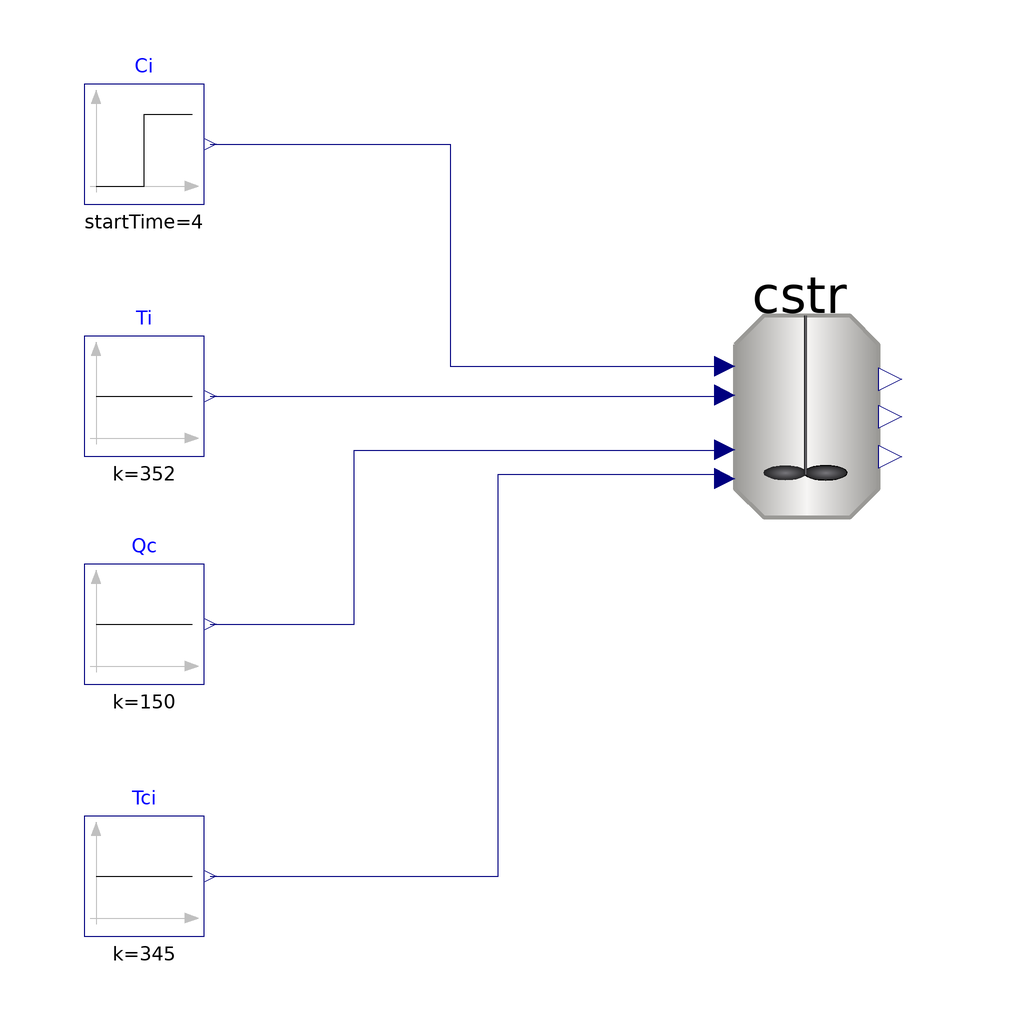

The Modelica model whose source follows is shown above as a component diagram (icons at their Placement, wires along their Line points).

model TestCSTR
  ProcessSim.CSTR cstr annotation(
    Placement(visible = true, transformation(origin = {48, 14}, extent = {{-24, -24}, {24, 24}}, rotation = 0)));
  Modelica.Blocks.Sources.Constant Ti(k = 352) annotation(
    Placement(visible = true, transformation(origin = {-62, 16}, extent = {{-10, -10}, {10, 10}}, rotation = 0)));
  Modelica.Blocks.Sources.Constant Qc(k = 150) annotation(
    Placement(visible = true, transformation(origin = {-62, -22}, extent = {{-10, -10}, {10, 10}}, rotation = 0)));
  Modelica.Blocks.Sources.Constant Tci(k = 345) annotation(
    Placement(visible = true, transformation(origin = {-62, -64}, extent = {{-10, -10}, {10, 10}}, rotation = 0)));
  Modelica.Blocks.Sources.Step Ci(height = 1.5, offset = 0.97, startTime = 4)  annotation(
      Placement(visible = true, transformation(origin = {-62, 58}, extent = {{-10, -10}, {10, 10}}, rotation = 0)));

  equation
    connect(Ti.y, cstr.Ti) annotation(
        Line(points = {{-51, 16}, {33, 16}}, color = {0, 0, 127}));
    connect(Qc.y, cstr.Qc) annotation(
        Line(points = {{-51, -22}, {-27, -22}, {-27, 7}, {33, 7}}, color = {0, 0, 127}));
    connect(Tci.y, cstr.Tci) annotation(
        Line(points = {{-51, -64}, {-3, -64}, {-3, 3}, {33, 3}, {33, 2}}, color = {0, 0, 127}));
    connect(Ci.y, cstr.Ci) annotation(
        Line(points = {{-51, 58}, {-11, 58}, {-11, 21}, {33, 21}, {33, 20}}, color = {0, 0, 127}));

end TestCSTR;